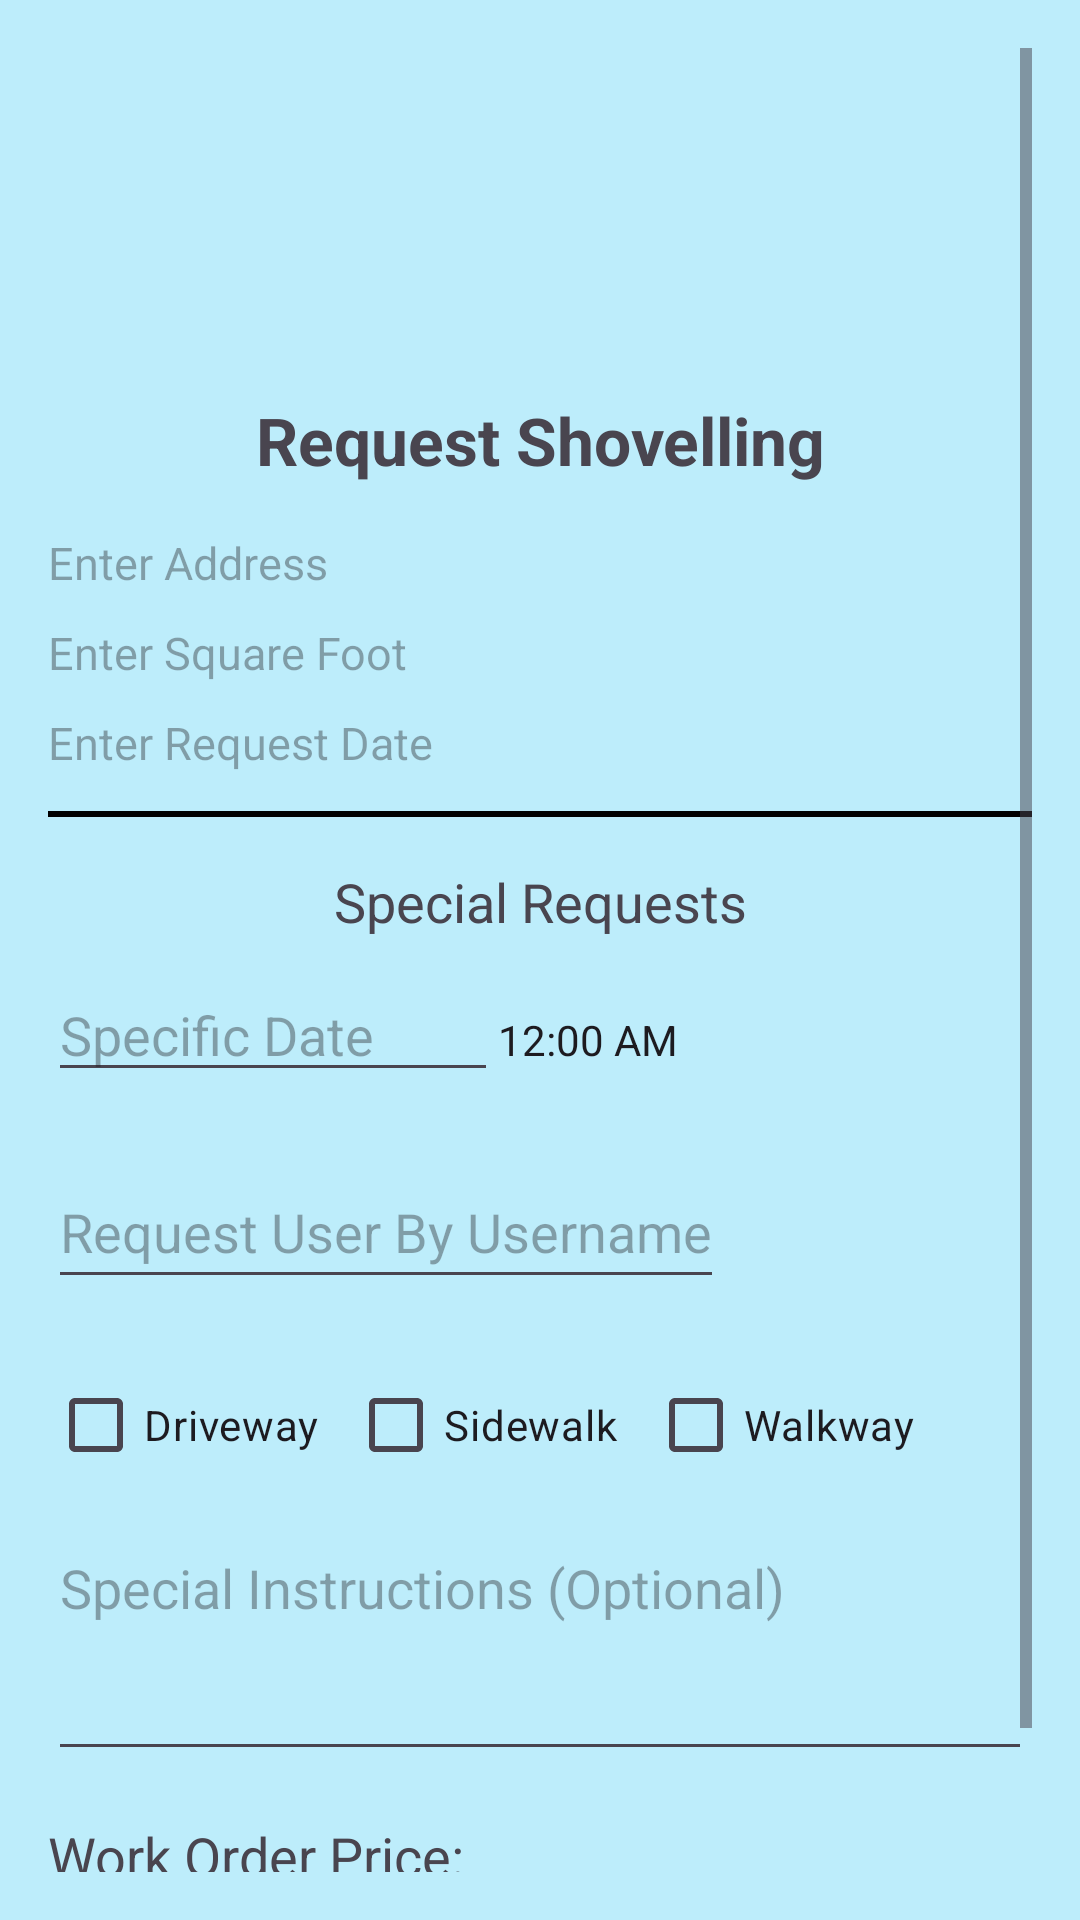

Produce the Android XML layout that renders to this screen, including the resource entries it uses.
<!-- AndroidManifest.xml: application theme Theme.ShovelHero -->
<!-- res/layout/activity_create_work_order.xml -->
<?xml version="1.0" encoding="utf-8"?>
<ScrollView xmlns:android="http://schemas.android.com/apk/res/android"
    xmlns:tools="http://schemas.android.com/tools"
    android:layout_width="match_parent"
    android:layout_height="match_parent"
    android:background="#BDEDFB"
    android:padding="16dp">

    <LinearLayout
        android:layout_width="match_parent"
        android:layout_height="wrap_content"
        android:orientation="vertical">

        <ImageView
            android:layout_width="100dp"
            android:layout_height="100dp"
            android:layout_gravity="center"
            android:src="@drawable/shovel_hero_logo"
            android:contentDescription="Shovel Hero Logo"
            android:layout_marginBottom="16dp"/>

        <TextView
            android:id="@+id/lblCreateWO"
            android:layout_width="match_parent"
            android:layout_height="wrap_content"
            android:text="Request Shovelling"
            android:gravity="center"
            android:textSize="22sp"
            android:textStyle="bold"
            android:layout_marginBottom="16dp"/>

        <TextView
            android:id="@+id/tvAddress"
            android:layout_width="match_parent"
            android:layout_height="wrap_content"
            android:textSize="15sp"
            android:hint="Enter Address"
            android:minHeight="30dp" />

        <TextView
            android:id="@+id/tvSquareFootage"
            android:layout_width="match_parent"
            android:layout_height="wrap_content"
            android:textSize="15sp"
            android:hint="Enter Square Foot"
            android:minHeight="30dp" />

        <TextView
            android:id="@+id/tvRequestDate"
            android:layout_width="match_parent"
            android:layout_height="wrap_content"
            android:textSize="15sp"
            android:minHeight="30dp"
            android:hint="Enter Request Date"
            android:layout_marginBottom="3dp"/>

        <View
            android:id="@+id/vwAddressSeparator"
            android:layout_width="match_parent"
            android:layout_height="2dp"
            android:background="@color/black"
            android:layout_marginBottom="16dp"/>

        <TextView
            android:id="@+id/lblSpecialRequests"
            android:layout_width="match_parent"
            android:layout_height="wrap_content"
            android:text="Special Requests"
            android:gravity="center"
            android:textSize="18sp"
            android:layout_marginBottom="10dp"/>

        <LinearLayout
            android:layout_width="match_parent"
            android:layout_height="wrap_content"
            android:layout_marginBottom="18dp"
            android:orientation="horizontal">

            <EditText
                android:id="@+id/etCustomDate"
                android:layout_width="150dp"
                android:layout_height="wrap_content"
                android:layout_marginBottom="3dp"
                android:hint="Specific Date" />

            <TextClock
                android:id="@+id/tpCustomTime"
                android:layout_width="60dp"
                android:layout_height="wrap_content"
                android:layout_marginBottom="3dp"
                android:hint="Specific Time" />

        </LinearLayout>


        <LinearLayout
            android:layout_width="match_parent"
            android:layout_height="wrap_content"
            android:layout_marginBottom="18dp"
            android:orientation="horizontal">

            <EditText
                android:id="@+id/etCustomShoveller"
                android:layout_width="wrap_content"
                android:layout_height="wrap_content"
                android:hint="Request User By Username"
                android:minHeight="48dp"
                android:inputType="text"
                android:outlineAmbientShadowColor="@color/black"/>

        </LinearLayout>

        <LinearLayout
            android:layout_width="match_parent"
            android:layout_height="wrap_content"
            android:orientation="horizontal">

            <CheckBox
                android:id="@+id/cbDriveway"
                android:layout_width="100dp"
                android:layout_height="wrap_content"
                android:text="Driveway"
                android:layout_marginBottom="8dp"/>

            <CheckBox
                android:id="@+id/cbSidewalk"
                android:layout_width="100dp"
                android:layout_height="wrap_content"
                android:text="Sidewalk"
                android:layout_marginBottom="8dp"/>

            <CheckBox
                android:id="@+id/cbWalkway"
                android:layout_width="100dp"
                android:layout_height="wrap_content"
                android:text="Walkway"
                android:layout_marginBottom="8dp"/>
        </LinearLayout>


        <EditText
            android:id="@+id/etAddressNotes"
            android:layout_width="match_parent"
            android:layout_height="wrap_content"
            android:hint="Special Instructions (Optional)"
            android:inputType="textMultiLine"
            android:gravity="top|start"
            android:minLines="3"
            android:maxLines="6"
            android:scrollbars="vertical"
            android:layout_marginBottom="16dp"/>

        <TextView
            android:id="@+id/tvWorkOrderPrice"
            android:layout_width="match_parent"
            android:layout_height="wrap_content"
            android:text="Work Order Price: "
            android:textSize="18sp"/>

        <LinearLayout
            android:layout_width="match_parent"
            android:layout_height="wrap_content"
            android:orientation="horizontal"
            android:gravity="center"
            android:layout_marginBottom="16dp">

            <Button
                android:id="@+id/btnOrderShovelling"
                android:layout_width="0dp"
                android:layout_height="wrap_content"
                android:layout_weight="1"
                android:text="Create Order"
                android:onClick="createWorkOrder"
                android:layout_marginEnd="8dp"/>

            <Button
                android:id="@+id/btnCancel"
                android:layout_width="0dp"
                android:layout_height="wrap_content"
                android:layout_weight="1"
                android:text="Cancel"/>
        </LinearLayout>
    </LinearLayout>
</ScrollView>
<!-- resources referenced by this layout -->
<resources>
  <color name="black">#FF000000</color>
  <style name="Theme.ShovelHero" parent="Theme.AppCompat.Light.DarkActionBar">
          
          <item name="colorPrimary">@color/purple_200</item>
          <item name="colorPrimaryDark">@color/purple_500</item>
          <item name="colorAccent">@color/teal_200</item>
      </style>
  <color name="purple_200">#FFBB86FC</color>
  <color name="purple_500">#FF6200EE</color>
  <color name="teal_200">#FF03DAC5</color>
</resources>
